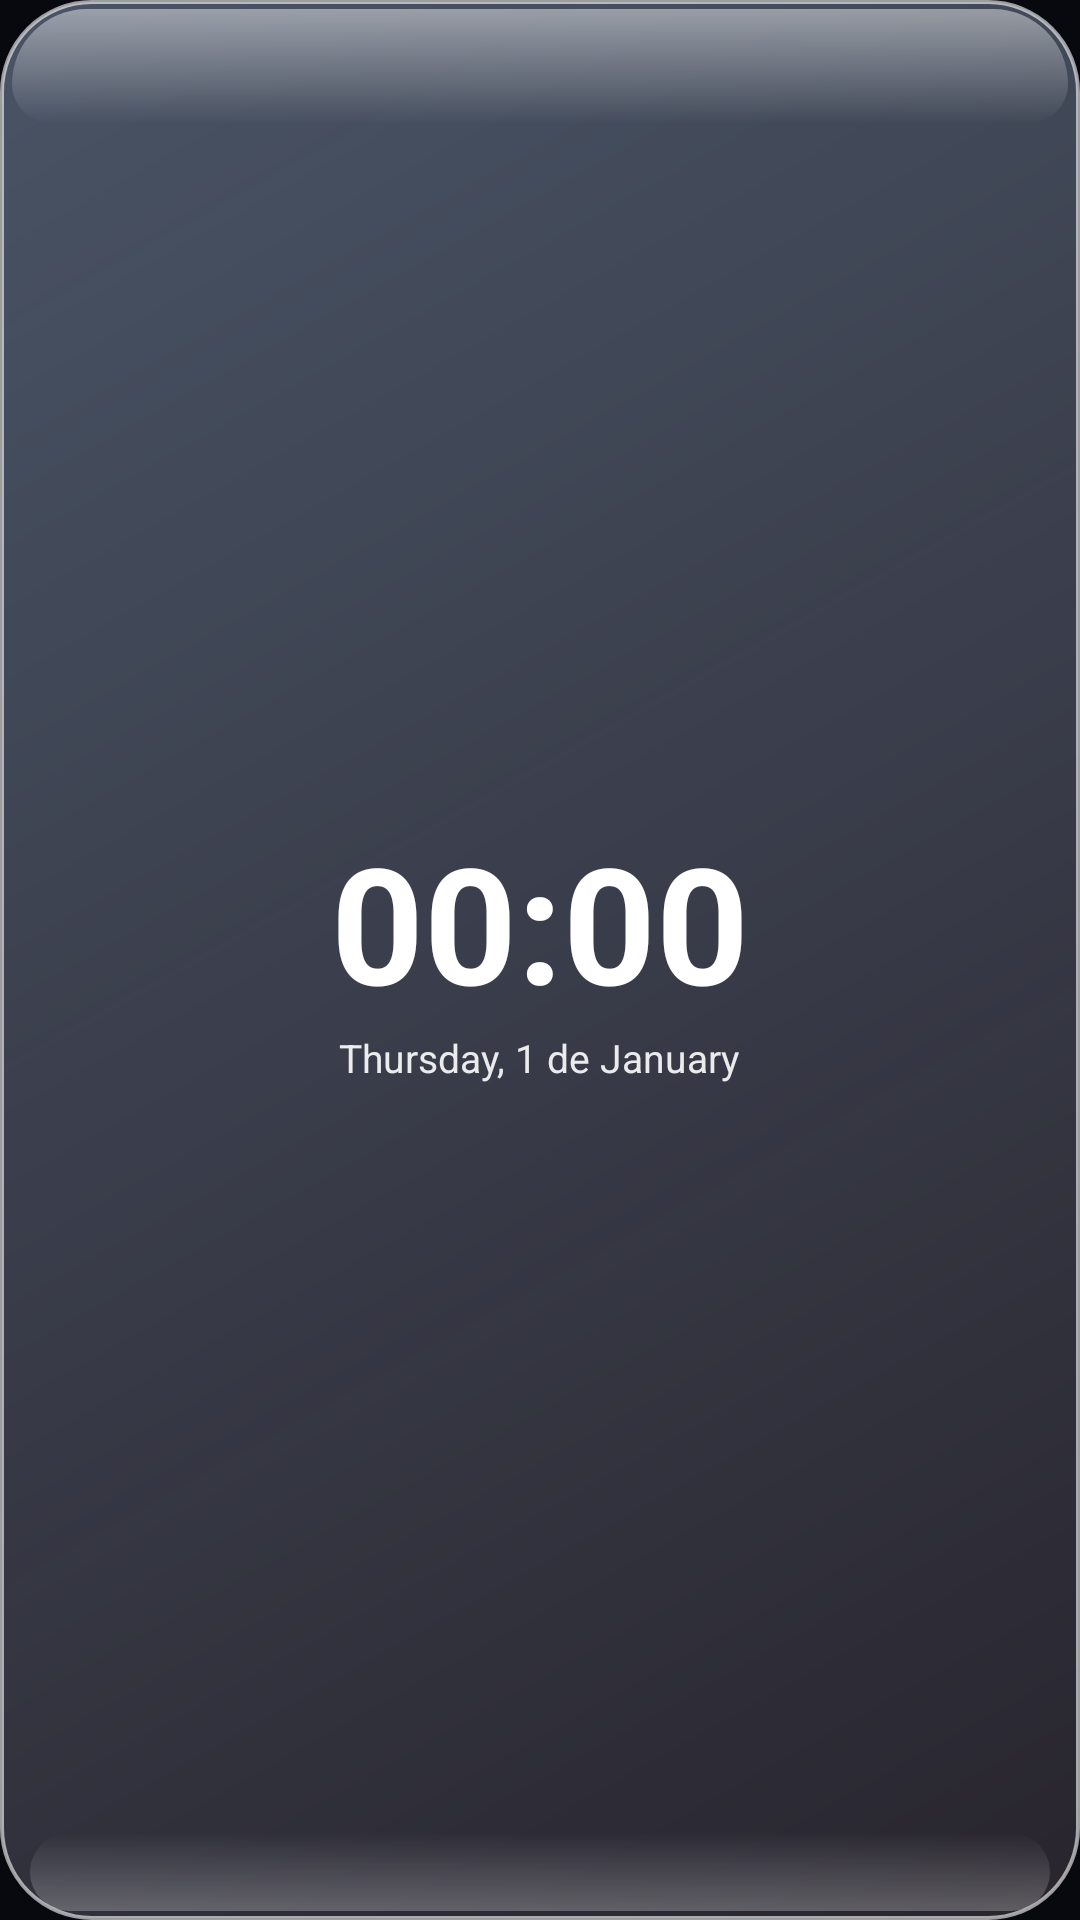

The Android layout XML behind this screen, and the referenced resources:
<!-- AndroidManifest.xml: application theme Theme.ImfinixLook -->
<!-- res/layout/widget_liquid_wide.xml -->
<?xml version="1.0" encoding="utf-8"?>
<LinearLayout xmlns:android="http://schemas.android.com/apk/res/android"
    android:layout_width="match_parent"
    android:layout_height="match_parent"
    android:orientation="vertical"
    android:gravity="center"
    android:padding="12dp"
    android:background="@drawable/liquid_bg">
    <TextClock android:layout_width="wrap_content" android:layout_height="wrap_content" android:includeFontPadding="false" android:format12Hour="HH:mm" android:format24Hour="HH:mm" android:textSize="54sp" android:textStyle="bold" android:textColor="#FFFFFF" />
    <TextClock android:layout_width="wrap_content" android:layout_height="wrap_content" android:layout_marginTop="2dp" android:format12Hour="EEEE, d 'de' MMMM" android:format24Hour="EEEE, d 'de' MMMM" android:textSize="13sp" android:textColor="#E6FFFFFF" />
</LinearLayout>
<!-- resources referenced by this layout -->
<resources>
  <!-- drawable liquid_bg (drawable) -->
  <?xml version="1.0" encoding="utf-8"?>
  <layer-list xmlns:android="http://schemas.android.com/apk/res/android">
      <item>
          <shape android:shape="rectangle">
              <gradient android:angle="315" android:startColor="#5CBFD9FF" android:endColor="#22FFD6F0" />
              <stroke android:width="1.2dp" android:color="#99FFFFFF" />
              <corners android:radius="30dp" />
          </shape>
      </item>
      <item android:height="38dp" android:gravity="top" android:left="4dp" android:right="4dp" android:top="3dp">
          <shape android:shape="rectangle">
              <gradient android:angle="270" android:startColor="#73FFFFFF" android:endColor="#00FFFFFF" />
              <corners android:topLeftRadius="27dp" android:topRightRadius="27dp" android:bottomLeftRadius="14dp" android:bottomRightRadius="14dp" />
          </shape>
      </item>
      <item android:height="26dp" android:gravity="bottom" android:left="10dp" android:right="10dp" android:bottom="3dp">
          <shape android:shape="rectangle">
              <gradient android:angle="90" android:startColor="#40FFFFFF" android:endColor="#00FFFFFF" />
              <corners android:radius="16dp" />
          </shape>
      </item>
  </layer-list>
  <style name="Theme.ImfinixLook" parent="android:Theme.Material.NoActionBar">
          <item name="android:windowBackground">@color/bg</item>
          <item name="android:statusBarColor">@color/bg</item>
          <item name="android:navigationBarColor">@color/bg</item>
          <item name="android:windowLightStatusBar">false</item>
          <item name="android:colorAccent">@color/accent</item>
      </style>
  <color name="bg">#FF07090F</color>
  <color name="accent">#FF6C8CFF</color>
</resources>
